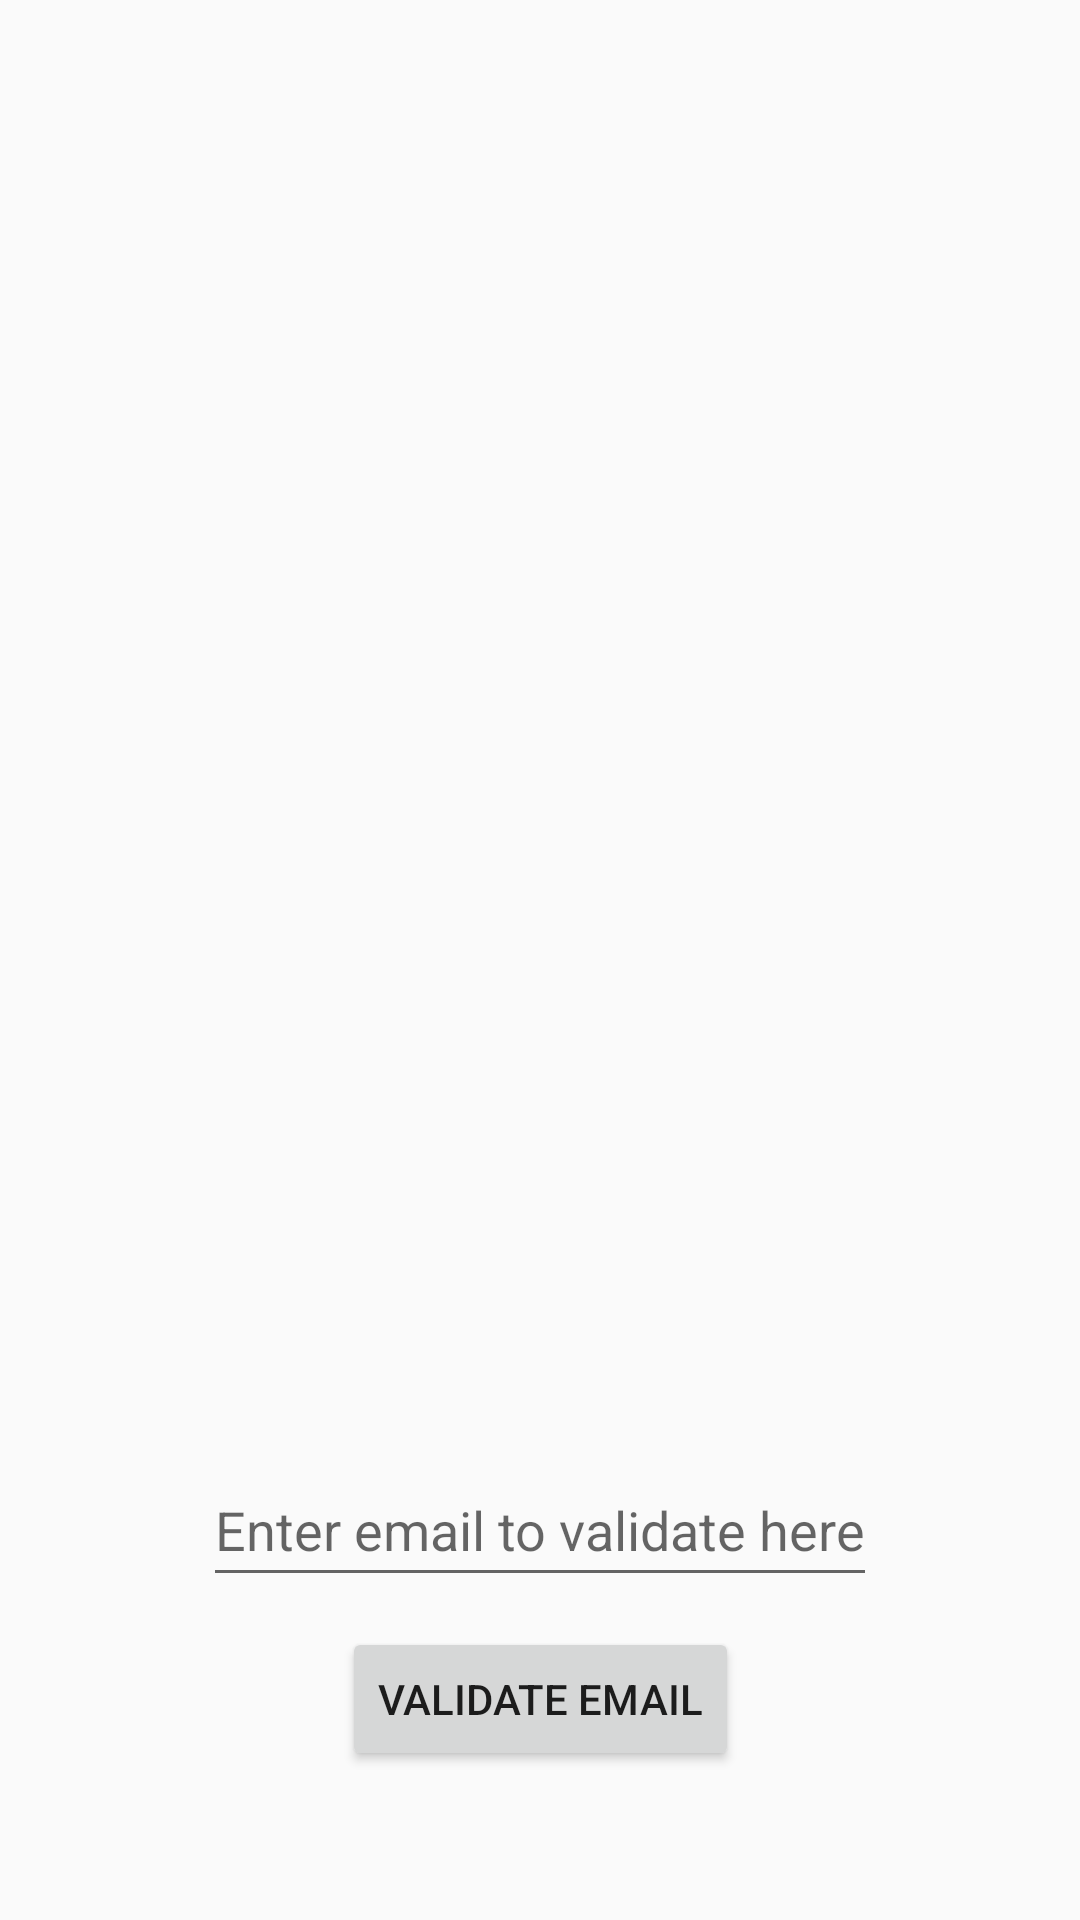

Layout XML and referenced resources for this Android screen:
<!-- AndroidManifest.xml: application theme AppTheme -->
<!-- res/layout/activity_retrofit.xml -->
<?xml version="1.0" encoding="utf-8"?>
<androidx.constraintlayout.widget.ConstraintLayout xmlns:android="http://schemas.android.com/apk/res/android"
    xmlns:app="http://schemas.android.com/apk/res-auto"
    xmlns:tools="http://schemas.android.com/tools"
    android:layout_width="match_parent"
    android:layout_height="match_parent"
    tools:context=".RetrofitActivity">

    <TextView
        android:id="@+id/webFeedback"
        android:layout_width="257dp"
        android:layout_height="172dp"
        android:visibility="visible"

        app:layout_constraintBottom_toTopOf="@+id/textEntry"
        app:layout_constraintLeft_toLeftOf="parent"
        app:layout_constraintRight_toRightOf="parent"
        app:layout_constraintTop_toTopOf="parent"
        app:layout_constraintVertical_bias="1.0" />

    <EditText
        android:id="@+id/textEntry"
        android:layout_width="wrap_content"
        android:layout_height="wrap_content"
        android:layout_margin="10dp"
        android:hint="Enter email to validate here"

        android:minHeight="48dp"
        app:layout_constraintBottom_toTopOf="@+id/button4"
        app:layout_constraintLeft_toLeftOf="parent"
        app:layout_constraintRight_toRightOf="parent"
        android:autofillHints=""
        android:inputType="text" />

    <Button
        android:id="@+id/button4"
        android:layout_width="wrap_content"
        android:layout_height="wrap_content"
        android:text="Validate Email"
        android:visibility="visible"

        app:layout_constraintBottom_toBottomOf="parent"
        app:layout_constraintEnd_toEndOf="parent"
        app:layout_constraintStart_toStartOf="parent"
        app:layout_constraintTop_toTopOf="parent"
        app:layout_constraintVertical_bias="0.916" />

    <ProgressBar
        android:id="@+id/progressBar1"
        android:layout_width="wrap_content"
        android:layout_height="wrap_content"
        android:layout_marginBottom="64dp"

        android:visibility="invisible"
        app:layout_constraintBottom_toTopOf="@+id/textEntry"
        app:layout_constraintHorizontal_bias="0.498"
        app:layout_constraintLeft_toLeftOf="parent"
        app:layout_constraintRight_toRightOf="parent" />

</androidx.constraintlayout.widget.ConstraintLayout>
<!-- resources referenced by this layout -->
<resources>
  <style name="AppTheme" parent="Theme.AppCompat.Light.NoActionBar">
          
          <item name="colorPrimary">@color/colorPrimary</item>
          <item name="colorPrimaryDark">@color/colorPrimaryDark</item>
          <item name="colorAccent">@color/lowLight</item>
      </style>
  <color name="colorPrimary">#d95f41</color>
  <color name="colorPrimaryDark">#7d3e2e</color>
  <color name="lowLight">#f2bdb1</color>
</resources>
